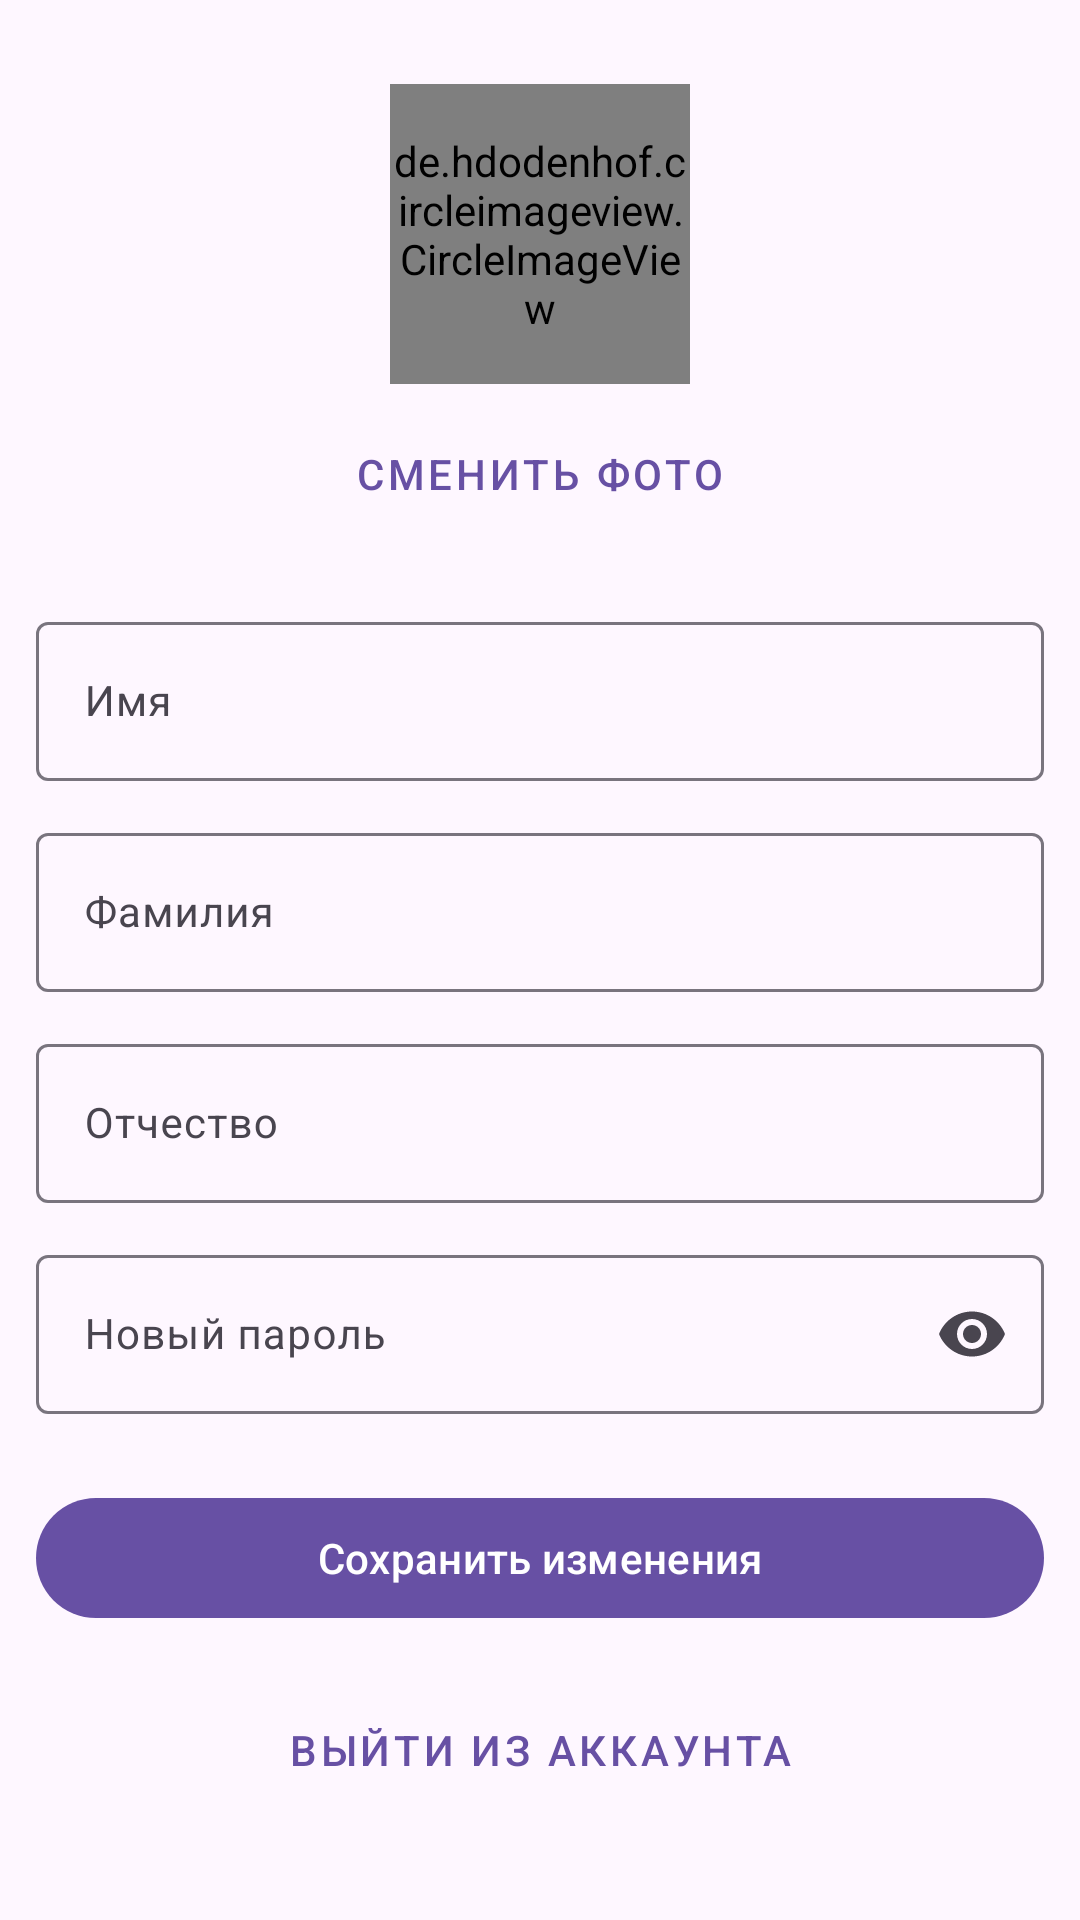

Here is an Android app screen rendered from its layout file. Give the layout XML and the strings, colors and styles it references.
<!-- AndroidManifest.xml: application theme Theme.AutoschoolBTGP -->
<!-- res/layout/fragment_profile.xml -->
<?xml version="1.0" encoding="utf-8"?>
<ScrollView
    xmlns:android="http://schemas.android.com/apk/res/android"
    xmlns:app="http://schemas.android.com/apk/res-auto"
    android:layout_width="match_parent"
    android:layout_height="match_parent"
    android:fillViewport="true">

    <androidx.constraintlayout.widget.ConstraintLayout
        android:layout_width="match_parent"
        android:layout_height="wrap_content"
        android:padding="12dp">

        
        <de.hdodenhof.circleimageview.CircleImageView
            android:id="@+id/profile_image"
            android:layout_width="100dp"
            android:layout_height="100dp"
            android:layout_marginTop="16dp"
            android:src="@drawable/users_icon"
            app:layout_constraintStart_toStartOf="parent"
            app:layout_constraintEnd_toEndOf="parent"
            app:layout_constraintTop_toTopOf="parent" />

        
        <Button
            android:id="@+id/btn_change_photo"
            android:layout_width="wrap_content"
            android:layout_height="wrap_content"
            android:text="Сменить фото"
            android:layout_marginTop="6dp"
            style="@style/Widget.MaterialComponents.Button.TextButton"
            app:layout_constraintStart_toStartOf="parent"
            app:layout_constraintEnd_toEndOf="parent"
            app:layout_constraintTop_toBottomOf="@id/profile_image" />

        
        <com.google.android.material.textfield.TextInputLayout
            android:id="@+id/input_layout_first_name"
            android:layout_width="match_parent"
            android:layout_height="wrap_content"
            android:layout_marginTop="20dp"
            app:layout_constraintTop_toBottomOf="@id/btn_change_photo"
            app:layout_constraintStart_toStartOf="parent"
            app:layout_constraintEnd_toEndOf="parent">

            <com.google.android.material.textfield.TextInputEditText
                android:id="@+id/edit_first_name"
                android:layout_width="match_parent"
                android:layout_height="wrap_content"
                android:hint="Имя"
                android:textSize="14sp"/>

        </com.google.android.material.textfield.TextInputLayout>

        
        <com.google.android.material.textfield.TextInputLayout
            android:id="@+id/input_layout_last_name"
            android:layout_width="match_parent"
            android:layout_height="wrap_content"
            android:layout_marginTop="12dp"
            app:layout_constraintTop_toBottomOf="@id/input_layout_first_name"
            app:layout_constraintStart_toStartOf="parent"
            app:layout_constraintEnd_toEndOf="parent">

            <com.google.android.material.textfield.TextInputEditText
                android:id="@+id/edit_last_name"
                android:layout_width="match_parent"
                android:layout_height="wrap_content"
                android:hint="Фамилия"
                android:textSize="14sp"/>

        </com.google.android.material.textfield.TextInputLayout>

        
        <com.google.android.material.textfield.TextInputLayout
            android:id="@+id/input_layout_middle_name"
            android:layout_width="match_parent"
            android:layout_height="wrap_content"
            android:layout_marginTop="12dp"
            app:layout_constraintTop_toBottomOf="@id/input_layout_last_name"
            app:layout_constraintStart_toStartOf="parent"
            app:layout_constraintEnd_toEndOf="parent">

            <com.google.android.material.textfield.TextInputEditText
                android:id="@+id/edit_middle_name"
                android:layout_width="match_parent"
                android:layout_height="wrap_content"
                android:hint="Отчество"
                android:textSize="14sp"/>

        </com.google.android.material.textfield.TextInputLayout>

        
        <com.google.android.material.textfield.TextInputLayout
            android:id="@+id/input_layout_password"
            android:layout_width="match_parent"
            android:layout_height="wrap_content"
            android:layout_marginTop="12dp"
            app:endIconMode="password_toggle"
            app:layout_constraintTop_toBottomOf="@id/input_layout_middle_name"
            app:layout_constraintStart_toStartOf="parent"
            app:layout_constraintEnd_toEndOf="parent">

            <com.google.android.material.textfield.TextInputEditText
                android:id="@+id/edit_password"
                android:layout_width="match_parent"
                android:layout_height="wrap_content"
                android:hint="Новый пароль"
                android:inputType="textPassword"
                android:textSize="14sp"/>

        </com.google.android.material.textfield.TextInputLayout>

        
        <Button
            android:id="@+id/btn_save"
            android:layout_width="match_parent"
            android:layout_height="wrap_content"
            android:layout_marginTop="24dp"
            android:text="Сохранить изменения"
            app:layout_constraintTop_toBottomOf="@id/input_layout_password"
            app:layout_constraintStart_toStartOf="parent"
            app:layout_constraintEnd_toEndOf="parent" />

        
        <Button
            android:id="@+id/btn_logout"
            android:layout_width="match_parent"
            android:layout_height="wrap_content"
            android:layout_marginTop="16dp"
            android:layout_marginBottom="24dp"
            android:text="Выйти из аккаунта"
            style="@style/Widget.MaterialComponents.Button.TextButton"
            app:layout_constraintTop_toBottomOf="@id/btn_save"
            app:layout_constraintStart_toStartOf="parent"
            app:layout_constraintEnd_toEndOf="parent" />

    </androidx.constraintlayout.widget.ConstraintLayout>
</ScrollView>
<!-- resources referenced by this layout -->
<resources>
  <!-- drawable users_icon (drawable) -->
  <vector xmlns:android="http://schemas.android.com/apk/res/android"
      android:width="24dp"
      android:height="24dp"
      android:viewportWidth="960"
      android:viewportHeight="960"
      android:tint="#000000">
    <path
        android:fillColor="@android:color/white"
        android:pathData="M40,800L40,688Q40,654 57.5,625.5Q75,597 104,582Q166,551 230,535.5Q294,520 360,520Q426,520 490,535.5Q554,551 616,582Q645,597 662.5,625.5Q680,654 680,688L680,800L40,800ZM760,800L760,680Q760,636 735.5,595.5Q711,555 666,526Q717,532 762,546.5Q807,561 846,582Q882,602 901,626.5Q920,651 920,680L920,800L760,800ZM360,480Q294,480 247,433Q200,386 200,320Q200,254 247,207Q294,160 360,160Q426,160 473,207Q520,254 520,320Q520,386 473,433Q426,480 360,480ZM760,320Q760,386 713,433Q666,480 600,480Q589,480 572,477.5Q555,475 544,472Q571,440 585.5,401Q600,362 600,320Q600,278 585.5,239Q571,200 544,168Q558,163 572,161.5Q586,160 600,160Q666,160 713,207Q760,254 760,320ZM120,720L600,720L600,688Q600,677 594.5,668Q589,659 580,654Q526,627 471,613.5Q416,600 360,600Q304,600 249,613.5Q194,627 140,654Q131,659 125.5,668Q120,677 120,688L120,720ZM360,400Q393,400 416.5,376.5Q440,353 440,320Q440,287 416.5,263.5Q393,240 360,240Q327,240 303.5,263.5Q280,287 280,320Q280,353 303.5,376.5Q327,400 360,400ZM360,720L360,720L360,720Q360,720 360,720Q360,720 360,720Q360,720 360,720Q360,720 360,720Q360,720 360,720Q360,720 360,720Q360,720 360,720Q360,720 360,720ZM360,320Q360,320 360,320Q360,320 360,320Q360,320 360,320Q360,320 360,320Q360,320 360,320Q360,320 360,320Q360,320 360,320Q360,320 360,320Z"/>
  </vector>
  <style name="Theme.AutoschoolBTGP" parent="Base.Theme.AutoschoolBTGP" />
  <style name="Base.Theme.AutoschoolBTGP" parent="Theme.Material3.DayNight.NoActionBar">
          
          
      </style>
</resources>
